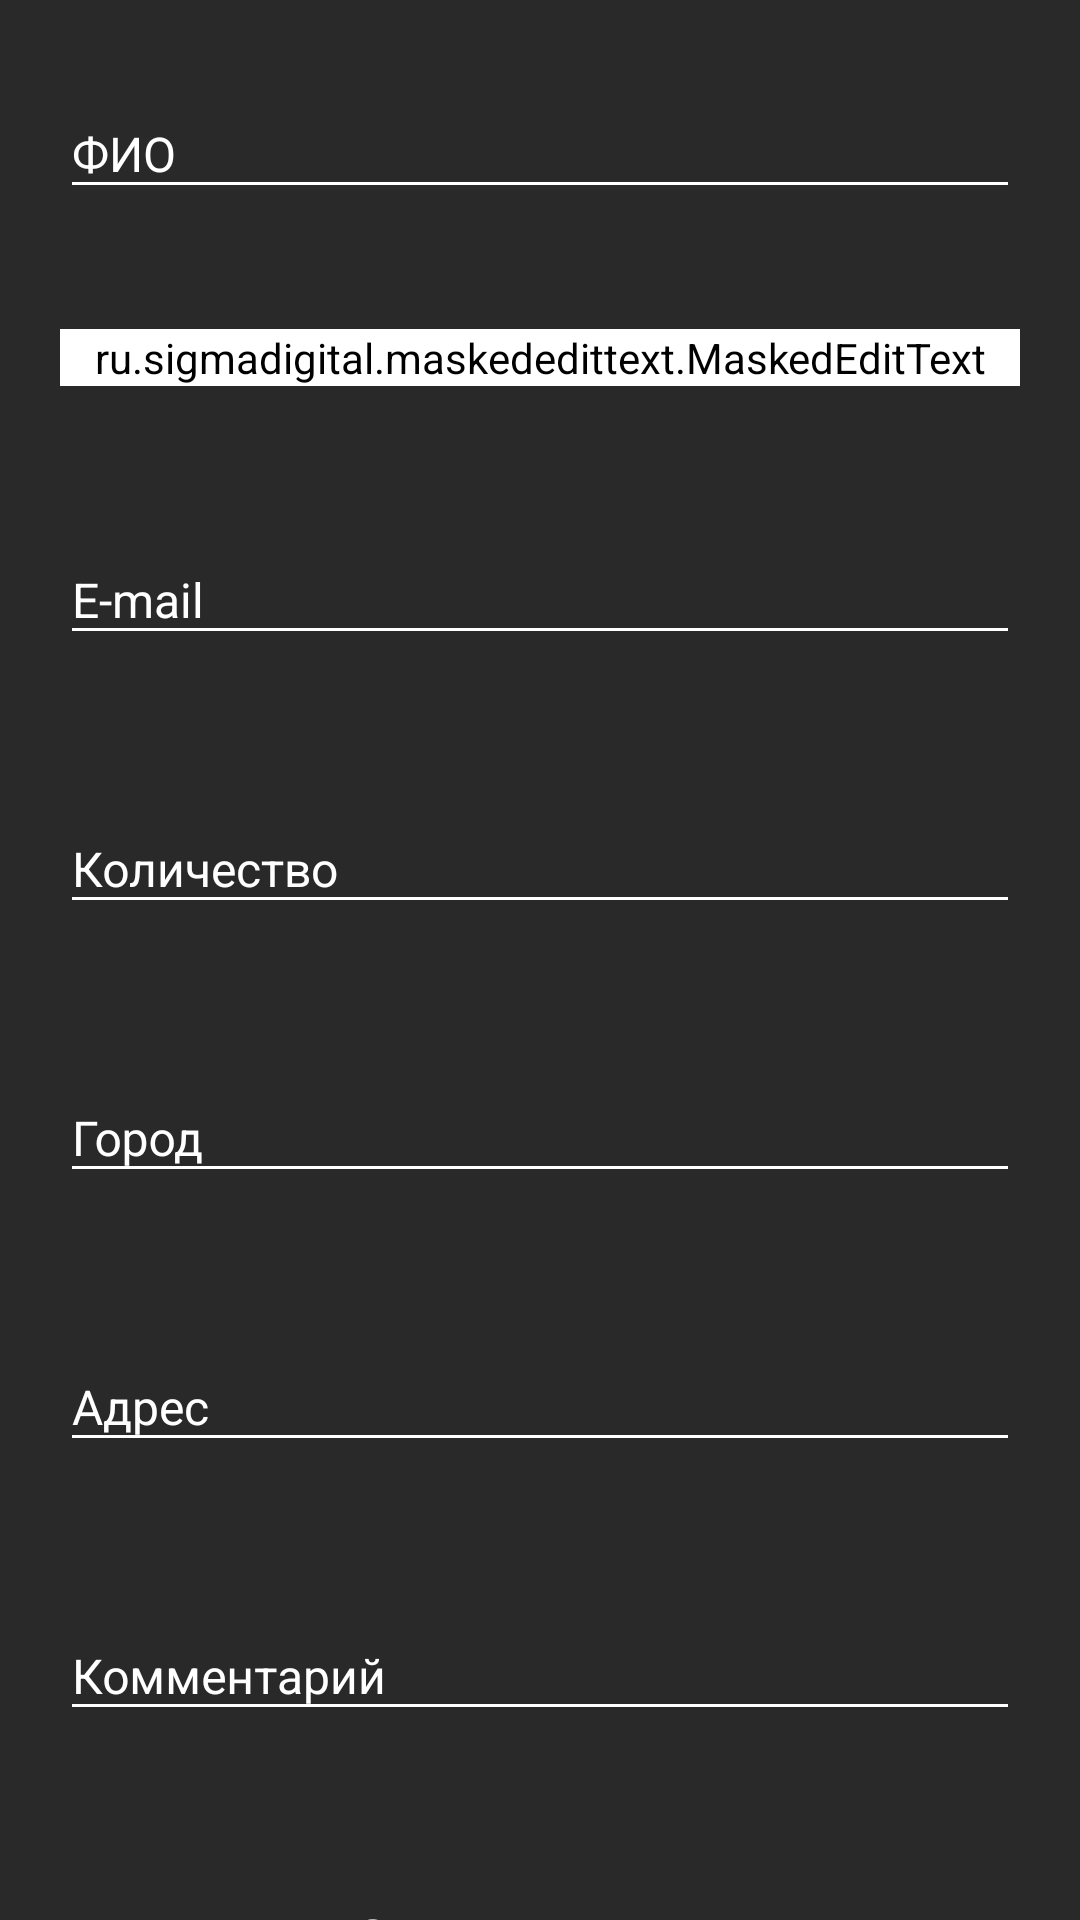

This screen was rendered from an Android layout file. Write that file and the resources it references.
<!-- AndroidManifest.xml: application theme AppTheme -->
<!-- res/layout/fragment_order_form.xml -->
<?xml version="1.0" encoding="utf-8"?>
<androidx.core.widget.NestedScrollView xmlns:android="http://schemas.android.com/apk/res/android"
    xmlns:app="http://schemas.android.com/apk/res-auto"
    android:layout_width="match_parent"
    android:layout_height="match_parent"
    android:background="@color/mainGray">

    <LinearLayout
        android:layout_width="match_parent"
        android:layout_height="match_parent"
        android:orientation="vertical">


        <com.google.android.material.textfield.TextInputLayout
            android:layout_width="match_parent"
            android:layout_height="wrap_content"
            android:layout_margin="20dp"
            android:hint="@string/fio"
            android:textColorHint="@color/white"
            android:textSize="14sp">

            <EditText
                android:id="@+id/editTextName"
                android:layout_width="match_parent"
                android:layout_height="wrap_content"
                android:backgroundTint="@color/white"
                android:inputType="textPersonName|textCapWords"
                android:textColor="@color/white"
                android:textSize="16sp" />
        </com.google.android.material.textfield.TextInputLayout>


        <com.google.android.material.textfield.TextInputLayout
            android:layout_width="match_parent"
            android:layout_height="wrap_content"
            android:layout_margin="20dp"
            android:hint="@string/phone_hint"
            android:textColorHint="@color/white"
            android:textSize="14sp"
            app:boxStrokeColor="@color/white">

            <ru.sigmadigital.maskededittext.MaskedEditText
                android:id="@+id/editTextPhone"
                android:layout_width="match_parent"
                android:layout_height="wrap_content"
                android:backgroundTint="@color/white"
                android:inputType="phone"
                android:textColor="@color/white"
                android:textSize="16sp"
                app:mask="+7(***) *** ** **"
                app:notMaskedSymbol="*" />
        </com.google.android.material.textfield.TextInputLayout>


        <com.google.android.material.textfield.TextInputLayout
            android:layout_width="match_parent"
            android:layout_height="wrap_content"
            android:layout_margin="20dp"
            android:hint="@string/e_mail"
            android:textColorHint="@color/white"
            android:textSize="14sp"
            app:boxStrokeColor="@color/white">

            <EditText
                android:id="@+id/editTextMail"
                android:layout_width="match_parent"
                android:layout_height="wrap_content"
                android:backgroundTint="@color/white"
                android:inputType="textEmailAddress"
                android:textColor="@color/white"
                android:textSize="16sp" />
        </com.google.android.material.textfield.TextInputLayout>


        <com.google.android.material.textfield.TextInputLayout
            android:layout_width="match_parent"
            android:layout_height="wrap_content"
            android:layout_margin="20dp"
            android:hint="@string/count"
            android:textColorHint="@color/white"
            android:textSize="16sp"
            app:boxStrokeColor="@color/white">

            <EditText
                android:id="@+id/editTextСount"
                android:layout_width="match_parent"
                android:layout_height="wrap_content"
                android:backgroundTint="@color/white"
                android:inputType="number"
                android:maxLength="3"
                android:textColor="@color/white"
                android:textSize="16sp" />
        </com.google.android.material.textfield.TextInputLayout>

        <com.google.android.material.textfield.TextInputLayout
            android:layout_width="match_parent"
            android:layout_height="wrap_content"
            android:layout_margin="20dp"
            android:hint="@string/city"
            android:textColorHint="@color/white"
            android:textSize="14sp"
            app:boxStrokeColor="@color/white">

            <EditText
                android:id="@+id/editTextCity"
                android:layout_width="match_parent"
                android:layout_height="wrap_content"
                android:backgroundTint="@color/white"
                android:inputType="text|textCapWords"
                android:textColor="@color/white"
                android:textSize="16sp" />
        </com.google.android.material.textfield.TextInputLayout>


        <com.google.android.material.textfield.TextInputLayout
            android:layout_width="match_parent"
            android:layout_height="wrap_content"
            android:layout_margin="20dp"
            android:hint="@string/adress_hint"
            android:textColorHint="@color/white"
            android:textSize="14sp"
            app:boxStrokeColor="@color/white">

            <EditText
                android:id="@+id/editTextAdress"
                android:layout_width="match_parent"
                android:layout_height="wrap_content"
                android:backgroundTint="@color/white"
                android:inputType="text|textCapSentences"
                android:textColor="@color/white"
                android:textSize="16sp" />
        </com.google.android.material.textfield.TextInputLayout>


        <com.google.android.material.textfield.TextInputLayout
            android:layout_width="match_parent"
            android:layout_height="wrap_content"
            android:layout_margin="20dp"
            android:hint="@string/comment"
            android:textColorHint="@color/white"
            android:textSize="14sp"
            app:boxStrokeColor="@color/white">

            <EditText
                android:id="@+id/editTextComment"
                android:layout_width="match_parent"
                android:layout_height="wrap_content"
                android:backgroundTint="@color/white"
                android:inputType="text|textCapSentences"
                android:textColor="@color/white"
                android:textSize="16sp" />
        </com.google.android.material.textfield.TextInputLayout>


        <Button
            android:id="@+id/button_send"
            android:layout_width="match_parent"
            android:layout_height="60dp"
            android:layout_margin="20dp"
            android:background="@drawable/bt_rect"
            android:text="@string/send"
            android:textColor="@color/white"
            android:textSize="22sp" />

    </LinearLayout>

</androidx.core.widget.NestedScrollView>
<!-- resources referenced by this layout -->
<resources>
  <color name="mainGray">#292929</color>
  <color name="white">#ffffff</color>
  <!-- drawable bt_rect (drawable) -->
  <?xml version="1.0" encoding="utf-8"?>
  <selector xmlns:android="http://schemas.android.com/apk/res/android">
  
      <item android:drawable="@drawable/bt_rect_normal" android:state_focused="false" android:state_pressed="false" />
  
      <item android:drawable="@drawable/bt_rect_pressed" android:state_pressed="true" />
  
      <item android:drawable="@drawable/bt_rect_pressed" android:state_focused="true" />
  </selector>
  <string name="adress_hint">Адрес</string>
  <string name="city">Город</string>
  <string name="comment">Комментарий</string>
  <string name="count">Количество</string>
  <string name="e_mail">E-mail</string>
  <string name="fio">ФИО</string>
  <string name="phone_hint">Телефон</string>
  <string name="send">отправить</string>
  <style name="AppTheme" parent="Theme.AppCompat.Light.NoActionBar">
          <item name="colorPrimary">@color/colorPrimary</item>
          <item name="colorPrimaryDark">@color/colorPrimaryDark</item>
          <item name="colorAccent">@color/colorAccent</item>
      </style>
  <!-- drawable bt_rect_pressed (drawable) -->
  <?xml version="1.0" encoding="utf-8"?>
  <shape xmlns:android="http://schemas.android.com/apk/res/android">
      <solid android:color="@color/colorAccentDark" />
      <corners android:radius="8dp" />
  </shape>
  <color name="colorPrimary">#000000</color>
  <color name="colorPrimaryDark">#000000</color>
  <color name="colorAccent">#ff1616</color>
  <color name="colorAccentDark">#bf1c1c</color>
</resources>
